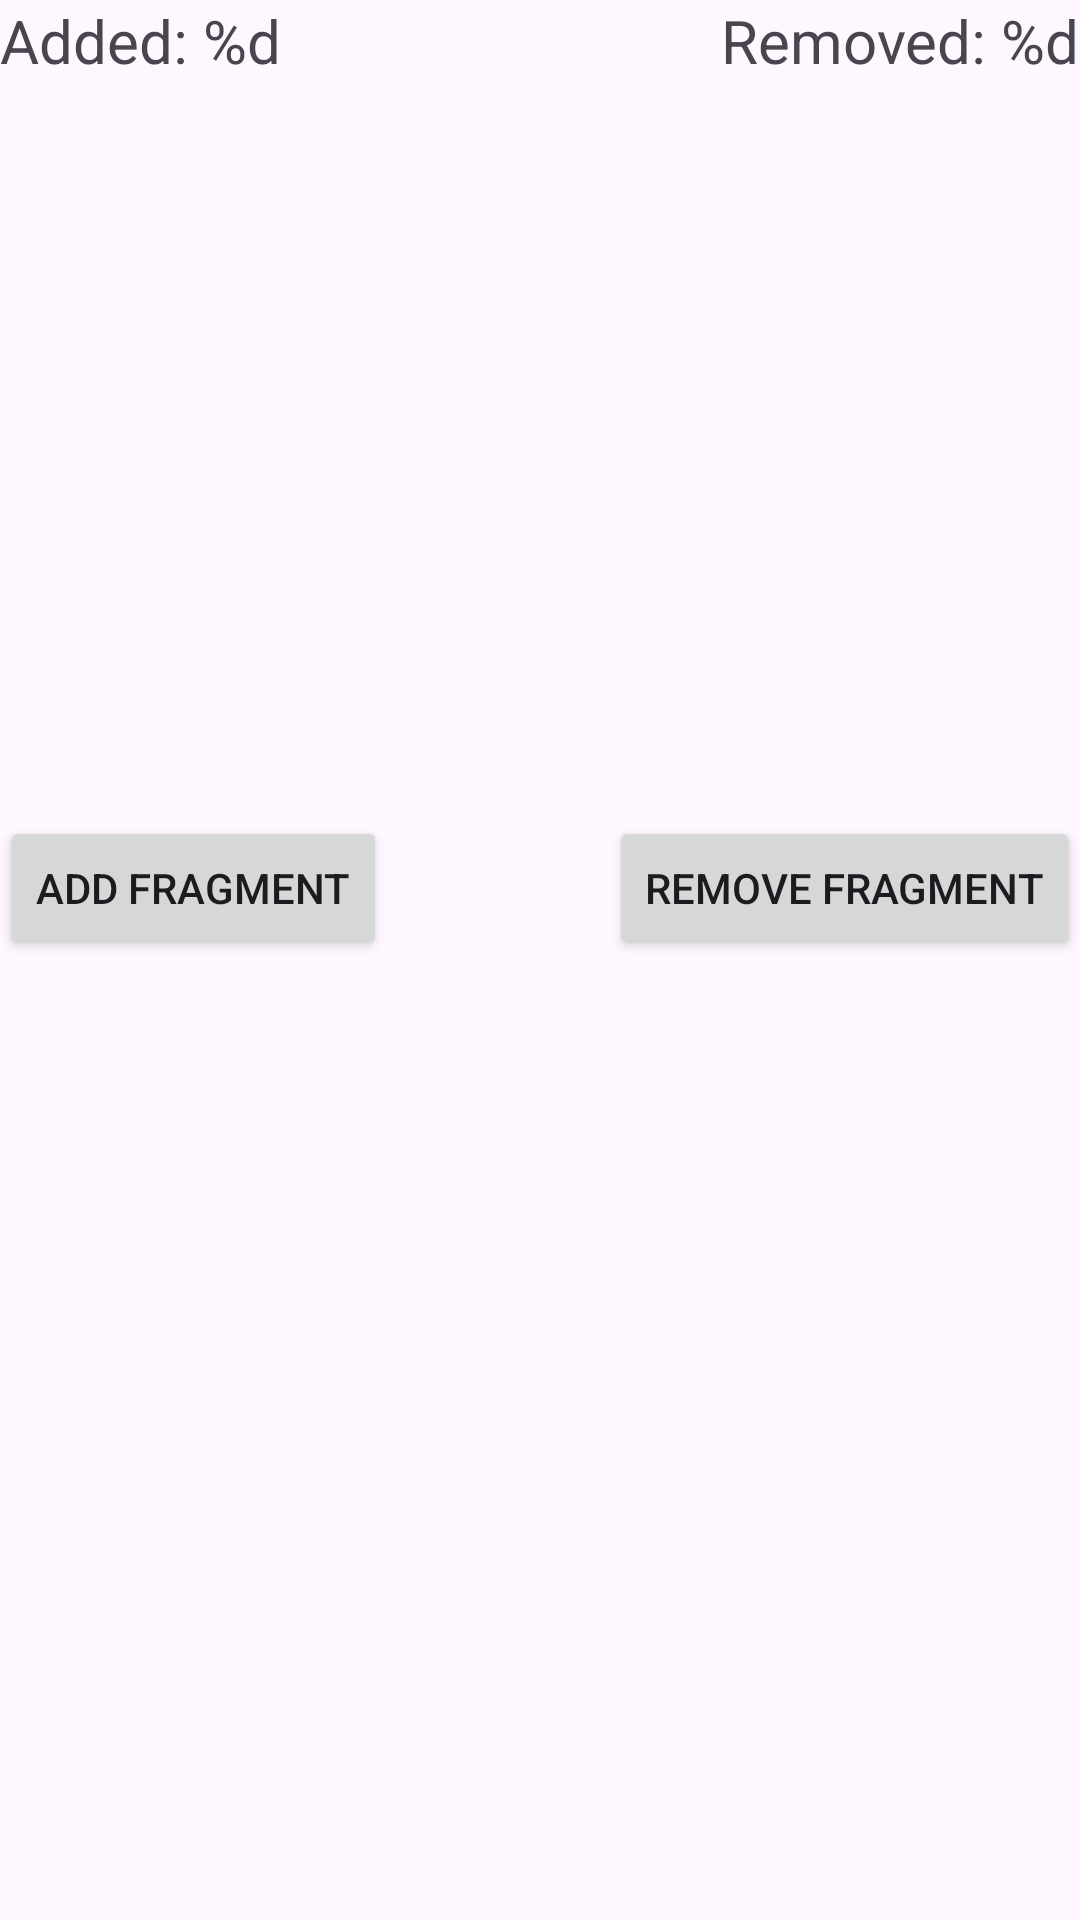

Write the Android layout XML for this screen, with the resource values it uses.
<!-- AndroidManifest.xml: application theme Theme.Lab7 -->
<!-- res/layout/activity_sixth_task.xml -->
<?xml version="1.0" encoding="utf-8"?>
<androidx.constraintlayout.widget.ConstraintLayout xmlns:android="http://schemas.android.com/apk/res/android"
    xmlns:app="http://schemas.android.com/apk/res-auto"
    xmlns:tools="http://schemas.android.com/tools"
    android:layout_width="match_parent"
    android:layout_height="match_parent"
    tools:context=".sixth.SixthTaskActivity">

    <TextView
        android:id="@+id/tvCounterAdded"
        android:layout_width="wrap_content"
        android:layout_height="wrap_content"
        android:text="@string/counterAdded"
        android:textSize="20sp"
        app:layout_constraintStart_toStartOf="parent"
        app:layout_constraintTop_toTopOf="parent" />

    <TextView
        android:id="@+id/tvCounterRemoved"
        android:layout_width="wrap_content"
        android:layout_height="wrap_content"
        android:text="@string/counterRemoved"
        android:textSize="20sp"
        app:layout_constraintEnd_toEndOf="parent"
        app:layout_constraintTop_toTopOf="parent" />


    <Button
        android:id="@+id/addFragment"
        android:text="Add fragment"
        android:layout_width="wrap_content"
        android:layout_height="wrap_content"
        app:layout_constraintBottom_toTopOf="@+id/guideline4"
        app:layout_constraintStart_toStartOf="parent" />

    <Button
        android:id="@+id/removeFragment"
        android:text="Remove fragment"
        android:layout_width="wrap_content"
        android:layout_height="wrap_content"
        app:layout_constraintBottom_toTopOf="@+id/guideline4"
        app:layout_constraintEnd_toEndOf="parent" />

    <androidx.constraintlayout.widget.Guideline
        android:id="@+id/guideline4"
        android:layout_width="wrap_content"
        android:layout_height="wrap_content"
        android:orientation="horizontal"
        app:layout_constraintGuide_percent="0.5" />

    <androidx.fragment.app.FragmentContainerView
        app:layout_constraintTop_toBottomOf="@id/guideline4"
        app:layout_constraintBottom_toBottomOf="parent"
        app:layout_constraintStart_toStartOf="parent"
        app:layout_constraintEnd_toEndOf="parent"
        android:id="@+id/fragmentContainer"
        android:layout_width="0dp"
        android:layout_height="0dp"/>


</androidx.constraintlayout.widget.ConstraintLayout>
<!-- resources referenced by this layout -->
<resources>
  <string name="counterAdded">Added: %d</string>
  <string name="counterRemoved">Removed: %d</string>
  <style name="Theme.Lab7" parent="Base.Theme.Lab7" />
  <style name="Base.Theme.Lab7" parent="Theme.Material3.DayNight.NoActionBar">
          
          
  
  
          <item name="buttonBackgroundAttr">@style/BackgroundFromAttr</item>
          <item name="myCustomTextViewAttr">@style/myCustomTextViewDefaultStyle</item>
          <item name="floatingActionButtonStyle">@style/FabStyle</item>
  
      </style>
  <style name="BackgroundFromAttr">
          <item name="buttonBackgroundColor">#008800</item>
      </style>
  <style name="myCustomTextViewDefaultStyle">
          <item name="android:textColor">@color/black</item>
          <item name="android:textSize">20sp</item>
      </style>
  <style name="FabStyle" parent="Widget.Design.FloatingActionButton">
          <item name="shapeAppearanceOverlay">@style/FabShapeStyle1</item>
  
      </style>
  <style name="FabShapeStyle1" parent="ShapeAppearance.Material3.SmallComponent">
          <item name="cornerSize">50%</item>
          <item name="cornerFamily">rounded</item>
      </style>
  <!-- not gathered from this repository: default colours our renderer supplied (Android Studio template values) -->
  <color name="black">#FF000000</color>
</resources>
